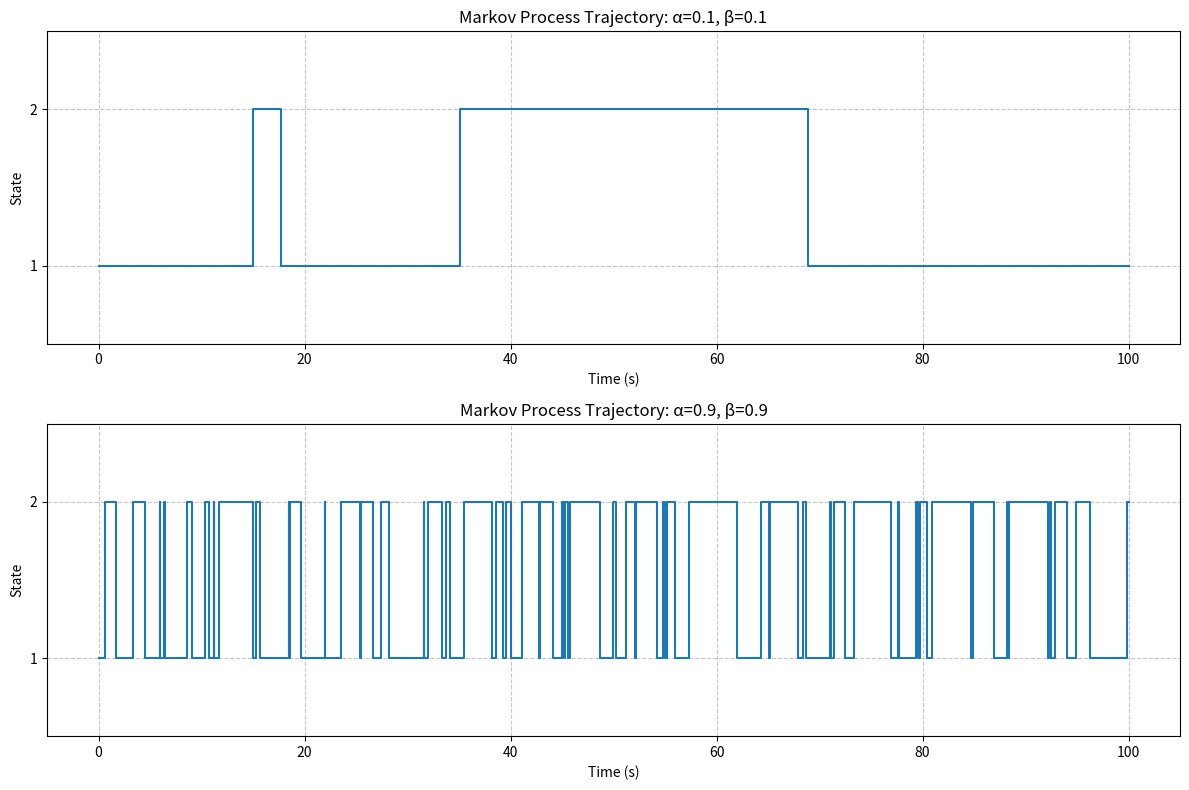
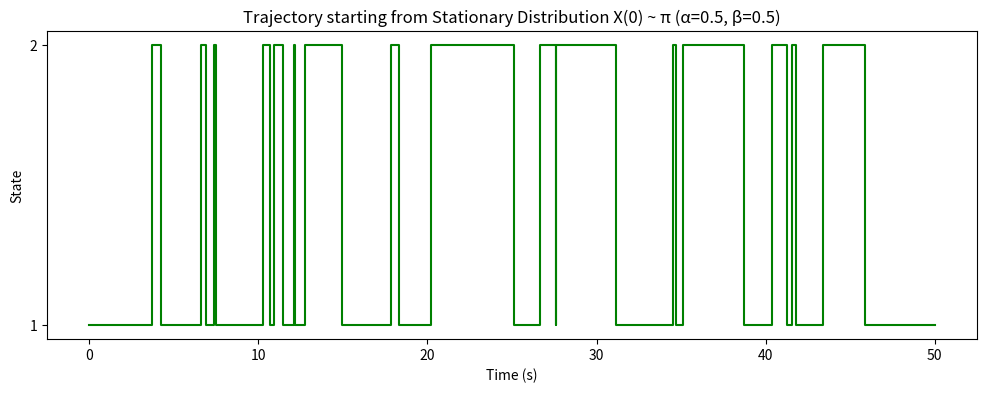
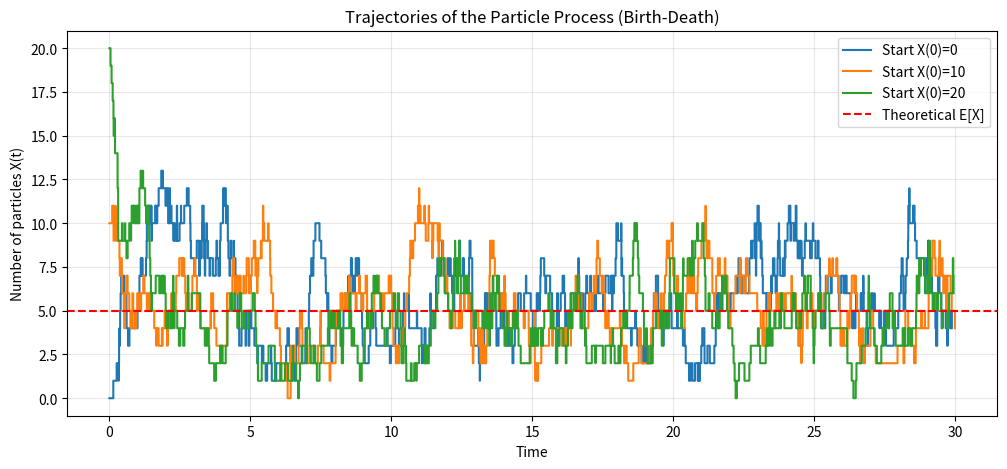
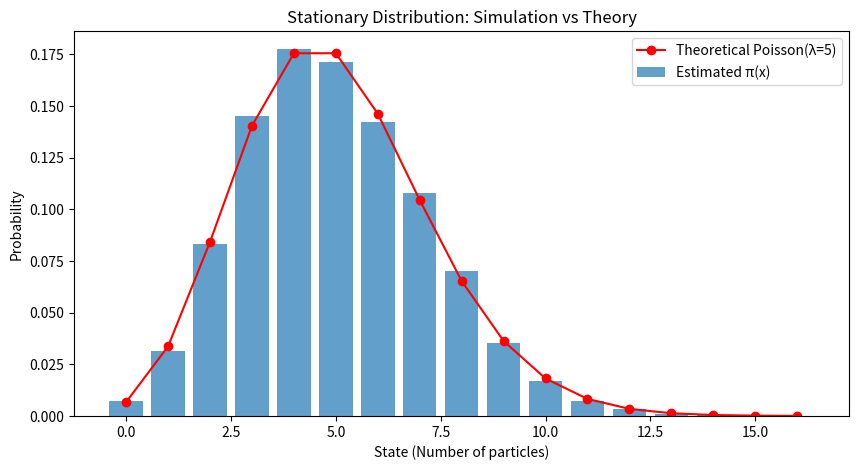
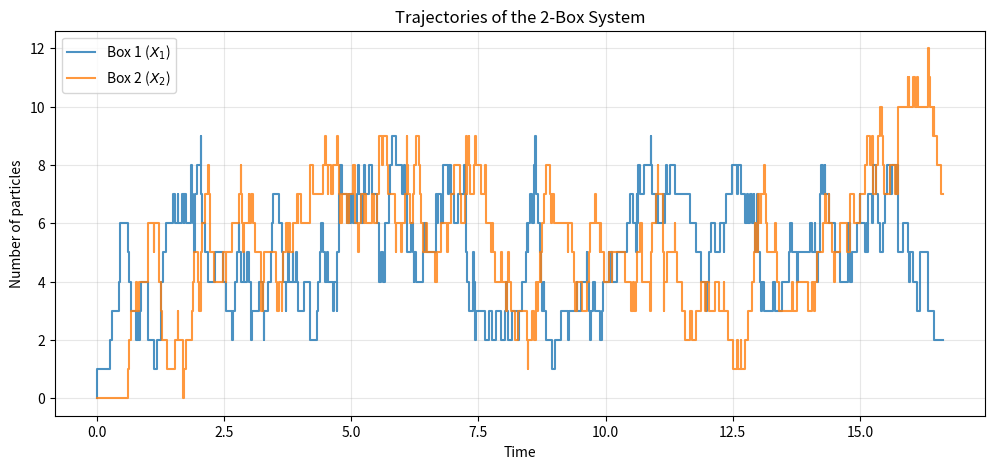
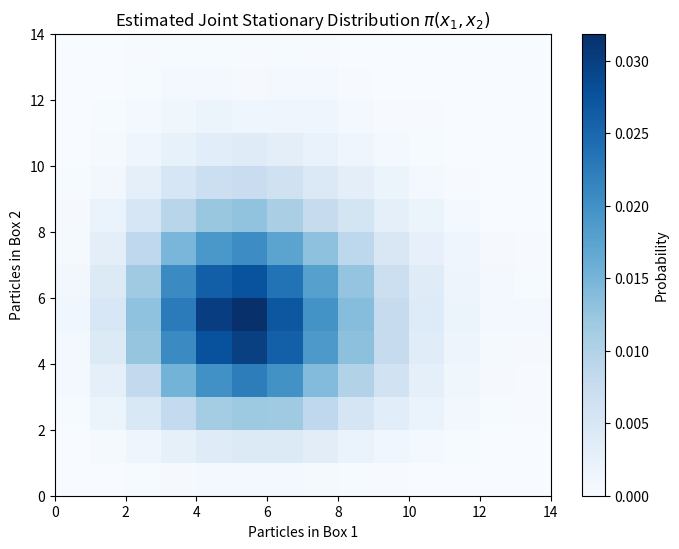
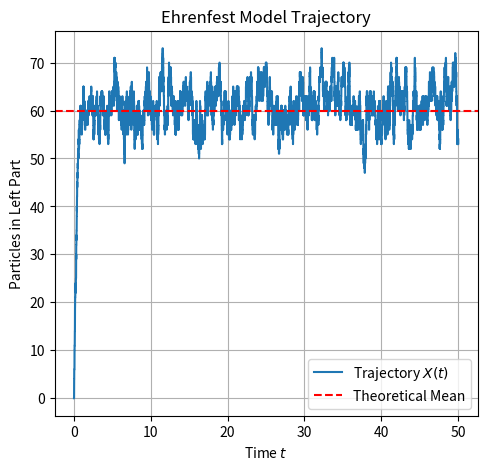

Here is the Python script that generated these plots, in order: (Note: this script raises an exception after producing the figures.)
import numpy as np
import matplotlib.pyplot as plt
from collections import Counter
from scipy.integrate import solve_ivp

np.random.seed(13)

def solve_markov_task(alpha, beta, t_max, start_from_stationary=False):
    # 1. Calculate theoretical stationary distribution pi
    # Equations: pi_1 * alpha = pi_2 * beta and pi_1 + pi_2 = 1
    pi_1 = beta / (alpha + beta)
    pi_2 = alpha / (alpha + beta)
    pi_theoretical = np.array([pi_1, pi_2])

    # 2. Simulation of the trajectory (Gillespie Algorithm)
    times = [0]
    states = []
    
    # Initial state
    if start_from_stationary:
        current_state = np.random.choice([1, 2], p=pi_theoretical)
    else:
        current_state = 1 # Default start at state 1
    
    states.append(current_state)
    t = 0
    
    while t < t_max:
        # Intensity of leaving current state
        lambda_val = alpha if current_state == 1 else beta
        
        # Time spent in current state is exponentially distributed
        wait_time = np.random.exponential(1/lambda_val)
        t += wait_time
        
        if t > t_max:
            break
            
        # Switch state (since there are only 2 states, it must flip)
        current_state = 2 if current_state == 1 else 1
        
        times.append(t)
        states.append(current_state)

    # Add final point for plotting consistency
    times.append(t_max)
    states.append(states[-1])

    # 3. Estimate stationary distribution using Strong Law of Large Numbers
    # We calculate the total time spent in each state
    duration_state_1 = 0
    duration_state_2 = 0
    
    for i in range(len(times) - 1):
        duration = times[i+1] - times[i]
        if states[i] == 1:
            duration_state_1 += duration
        else:
            duration_state_2 += duration
            
    pi_estimated = np.array([duration_state_1 / t_max, duration_state_2 / t_max])
    
    return np.array(times), np.array(states), pi_theoretical, pi_estimated

# Parameters for comparison
params = [(0.1, 0.1), (0.9, 0.9)]
t_sim = 100

plt.figure(figsize=(12, 8))

for i, (a, b) in enumerate(params):
    times, states, pi_th, pi_est = solve_markov_task(a, b, t_sim)
    
    # Plotting
    plt.subplot(2, 1, i+1)
    plt.step(times, states, where='post', label=f'Trajectory (α={a}, β={b})')
    plt.ylim(0.5, 2.5)
    plt.yticks([1, 2])
    plt.title(f"Markov Process Trajectory: α={a}, β={b}")
    plt.xlabel("Time (s)")
    plt.ylabel("State")
    plt.grid(True, linestyle='--', alpha=0.7)
    
    print(f"--- Results for α={a}, β={b} ---")
    print(f"Theoretical pi: {pi_th}")
    print(f"Estimated pi:   {pi_est}")
    print("-" * 30)

plt.tight_layout()
plt.show()

# Part 4: Trajectory starting from stationary distribution
times_st, states_st, pi_th_st, _ = solve_markov_task(0.5, 0.5, 50, start_from_stationary=True)
plt.figure(figsize=(12, 4))
plt.step(times_st, states_st, where='post', color='green')
plt.title("Trajectory starting from Stationary Distribution X(0) ~ π (α=0.5, β=0.5)")
plt.yticks([1, 2])
plt.xlabel("Time (s)")
plt.ylabel("State")
plt.show()


def simulate_box_process(a_star, a_dagger, t_max, initial_x):
    times = [0]
    states = [initial_x]
    t = 0
    current_x = initial_x
    
    while t < t_max:
        # Total intensity: rate of entry + rate of exit
        # Exit rate depends on current number of particles
        lambda_total = a_star + (current_x * a_dagger)
        
        if lambda_total == 0: # Should not happen with a_star > 0
            break
            
        # Time until next event
        wait_time = np.random.exponential(1 / lambda_total)
        t += wait_time
        
        if t > t_max:
            break
            
        # Determine event type: birth or death?
        # Probability of birth: a_star / lambda_total
        if np.random.rand() < (a_star / lambda_total):
            current_x += 1
        else:
            current_x -= 1
            
        times.append(t)
        states.append(current_x)
        
    return np.array(times), np.array(states)

# Parameters
a_star = 10
a_dagger = 2
t_sim = 200  # Long simulation for stationary analysis
initial_states = [0, 10, 20]

# 1. Multiple trajectories plot
plt.figure(figsize=(12, 5))
for start_x in initial_states:
    t_plot, x_plot = simulate_box_process(a_star, a_dagger, 30, start_x)
    plt.step(t_plot, x_plot, where='post', label=f'Start X(0)={start_x}')

plt.axhline(y=a_star/a_dagger, color='r', linestyle='--', label='Theoretical E[X]')
plt.title("Trajectories of the Particle Process (Birth-Death)")
plt.xlabel("Time")
plt.ylabel("Number of particles X(t)")
plt.legend()
plt.grid(True, alpha=0.3)
plt.show()

# 2. Stationary distribution estimation
# Using one long trajectory
t_long, x_long = simulate_box_process(a_star, a_dagger, 1000, 0)

# Calculate time-weighted distribution
durations = np.diff(t_long)
state_times = {}

for i in range(len(durations)):
    state = x_long[i]
    state_times[state] = state_times.get(state, 0) + durations[i]

# Normalize to get probabilities
total_time = np.sum(durations)
states_sorted = sorted(state_times.keys())
probs = [state_times[s] / total_time for s in states_sorted]

# 3. Plot Stationary Distribution (Barplot)
plt.figure(figsize=(10, 5))
plt.bar(states_sorted, probs, alpha=0.7, label='Estimated π(x)')

# Theoretical distribution: Poisson with lambda = a_star / a_dagger
from scipy.stats import poisson
lambda_stationary = a_star / a_dagger
x_vals = np.arange(0, max(states_sorted) + 1)
plt.plot(x_vals, poisson.pmf(x_vals, lambda_stationary), 'ro-', label='Theoretical Poisson(λ=5)')

plt.title("Stationary Distribution: Simulation vs Theory")
plt.xlabel("State (Number of particles)")
plt.ylabel("Probability")
plt.legend()
plt.show()

# 4. Estimating expected value
estimated_mean = sum(s * (state_times[s] / total_time) for s in state_times)
print(f"Results for a_star={a_star}, a_dagger={a_dagger}:")
print(f"Theoretical lim E[X(t)] = a_star / a_dagger = {a_star/a_dagger}")
print(f"Estimated mean from simulation = {estimated_mean:.4f}")

import numpy as np
import matplotlib.pyplot as plt
from scipy.stats import poisson

def simulate_two_boxes(a_s1, a_12, a_2d, t_max, init_x1=0, init_x2=0):
    times = [0]
    states = [(init_x1, init_x2)]
    t = 0
    cur_x1, cur_x2 = init_x1, init_x2
    
    while t < t_max:
        # Intensities
        rate_in = a_s1
        rate_transfer = cur_x1 * a_12
        rate_out = cur_x2 * a_2d
        
        total_rate = rate_in + rate_transfer + rate_out
        
        if total_rate == 0: break # Safety
            
        wait_time = np.random.exponential(1 / total_rate)
        t += wait_time
        if t > t_max: break
            
        # Choose event
        r = np.random.rand() * total_rate
        if r < rate_in:
            cur_x1 += 1
        elif r < rate_in + rate_transfer:
            cur_x1 -= 1
            cur_x2 += 1
        else:
            cur_x2 -= 1
            
        times.append(t)
        states.append((cur_x1, cur_x2))
        
    return np.array(times), np.array(states)

# Parameters
a_s1, a_12, a_2d = 10, 2, 2
t_sim = 2000 # Long time for stationary distribution

times, states = simulate_two_boxes(a_s1, a_12, a_2d, t_sim)
x1_traj, x2_traj = states[:, 0], states[:, 1]

# 1. Visualization of trajectories
plt.figure(figsize=(12, 5))
plt.step(times[:500], x1_traj[:500], label='Box 1 ($X_1$)', alpha=0.8)
plt.step(times[:500], x2_traj[:500], label='Box 2 ($X_2$)', alpha=0.8)
plt.title("Trajectories of the 2-Box System")
plt.xlabel("Time")
plt.ylabel("Number of particles")
plt.legend()
plt.grid(True, alpha=0.3)
plt.show()

# 2. Estimation of Stationary Distribution and Covariance
durations = np.diff(times)
# Covariance: E[X1*X2] - E[X1]*E[X2] using time-weighted averages
mean_x1 = np.sum(x1_traj[:-1] * durations) / times[-1]
mean_x2 = np.sum(x2_traj[:-1] * durations) / times[-1]
mean_x1x2 = np.sum(x1_traj[:-1] * x2_traj[:-1] * durations) / times[-1]
cov_12 = mean_x1x2 - (mean_x1 * mean_x2)

print(f"--- Simulation Results (t={t_sim}) ---")
print(f"Mean X1: {mean_x1:.3f} (Theory: {a_s1/a_12:.1f})")
print(f"Mean X2: {mean_x2:.3f} (Theory: {a_s1/a_2d:.1f})")
print(f"Estimated Cov(X1, X2): {cov_12:.5f}")

# 3. 2D Histogram (Joint Distribution)
plt.figure(figsize=(8, 6))
plt.hist2d(x1_traj, x2_traj, bins=[np.arange(15), np.arange(15)], density=True, cmap='Blues')
plt.colorbar(label='Probability')
plt.title("Estimated Joint Stationary Distribution $\pi(x_1, x_2)$")
plt.xlabel("Particles in Box 1")
plt.ylabel("Particles in Box 2")
plt.show()

# =============================================================================
# EXERCISE 2.14: EHRENFEST MODEL (CONTINUOUS TIME)
# =============================================================================

def simulate_ehrenfest(r, a, b, t_max, x0):
    """
    Simulates the Ehrenfest model using the Gillespie algorithm.
    
    Parameters:
    r: int - Total number of particles
    a: float - Rate of moving Left -> Right
    b: float - Rate of moving Right -> Left
    t_max: float - Simulation time horizon
    x0: int - Initial number of particles in the left part
    """
    times = [0.0]
    states = [x0]
    t = 0.0
    x = x0
    
    while t < t_max:
        # Rates for transitions
        rate_out = x * a         # L -> R
        rate_in = (r - x) * b    # R -> L
        total_rate = rate_out + rate_in
        
        if total_rate == 0:
            break
            
        # Time until the next event
        dt = np.random.exponential(1 / total_rate)
        t += dt
        
        # Determine which event occurs
        if np.random.rand() < rate_out / total_rate:
            x -= 1
        else:
            x += 1
            
        times.append(t)
        states.append(x)
        
    return np.array(times), np.array(states)

def plot_ehrenfest_results(r, a, b, t_max, x0, t_long_horizon=5000):
    """
    Plots the trajectory and the stationary distribution comparison.
    """
    print(f"--- Ehrenfest Model Parameters ---")
    print(f"Particles (r): {r}, a: {a}, b: {b}, t_max: {t_max}, x0: {x0}\n")

    # 1. Trajectory Plot
    t, x = simulate_ehrenfest(r, a, b, t_max, x0)
    
    plt.figure(figsize=(12, 5))
    plt.subplot(1, 2, 1)
    plt.step(t, x, where='post', label='Trajectory $X(t)$')
    plt.axhline(r * b / (a + b), color='red', linestyle='--', label='Theoretical Mean')
    plt.xlabel('Time $t$')
    plt.ylabel('Particles in Left Part')
    plt.title('Ehrenfest Model Trajectory')
    plt.legend()
    plt.grid(True)

    # 2. Stationary Distribution Analysis (Long Simulation)
    t_long, x_long = simulate_ehrenfest(r, a, b, t_long_horizon, x0)
    durations = np.diff(t_long)
    counts = {}
    for i in range(len(durations)):
        state = x_long[i]
        counts[state] = counts.get(state, 0) + durations[i]

    sim_probs = {k: v / t_long[-1] for k, v in counts.items()}
    
    # Theoretical Binomial(r, p) where p = b / (a + b)
    p_theory = b / (a + b)
    x_vals = np.arange(0, r + 1)
    theory_probs = binom.pmf(x_vals, r, p_theory)

    plt.subplot(1, 2, 2)
    plt.bar(sim_probs.keys(), sim_probs.values(), alpha=0.5, label='Simulation (Time-weighted)')
    plt.plot(x_vals, theory_probs, 'ro-', markersize=2, label=f'Theoretical $Bin(r, {p_theory:.2f})$')
    plt.xlabel('State $x$')
    plt.ylabel('Probability')
    plt.title('Stationary Distribution')
    plt.legend()
    plt.grid(True)
    plt.tight_layout()
    plt.show()

plot_ehrenfest_results(r=100, a=1.0, b=1.5, t_max=50, x0=0)

# =============================================================================
# EXERCISE 2.15: EARLY EPIDEMIC PHASE
# =============================================================================

def simulate_epidemic_early(alpha, beta, i0, t_max):
    """
    Simulates the early phase of an epidemic (linear birth-death process).
    
    Parameters:
    alpha: float - Infection rate
    beta: float - Recovery/death rate
    i0: int - Initial infected count
    """
    times = [0.0]
    states = [i0]
    t, i = 0.0, i0
    
    while t < t_max and i > 0:
        rate_inf = alpha * i
        rate_rec = beta * i
        total_rate = rate_inf + rate_rec
        
        dt = np.random.exponential(1 / total_rate)
        t += dt
        
        if np.random.rand() < rate_inf / total_rate:
            i += 1
        else:
            i -= 1
            
        times.append(t)
        states.append(i)
        if i > 1e5: # Safety break for memory
            break
    return np.array(times), np.array(states)

def plot_epidemic_early_results(alpha, beta, i0, t_max, n_trajectories=10):
    """
    Plots stochastic trajectories against the deterministic ODE solution.
    """
    print(f"--- Early Epidemic Parameters ---")
    print(f"Alpha: {alpha}, Beta: {beta}, i0: {i0}, t_max: {t_max}\n")

    plt.figure(figsize=(10, 6))
    
    # ODE solution: I(t) = i0 * exp((alpha - beta) * t)
    t_eval = np.linspace(0, t_max, 200)
    i_ode = i0 * np.exp((alpha - beta) * t_eval)
    
    for _ in range(n_trajectories):
        t_sim, i_sim = simulate_epidemic_early(alpha, beta, i0, t_max)
        plt.step(t_sim, i_sim, where='post', alpha=0.5)

    plt.plot(t_eval, i_ode, 'k--', linewidth=2, label='ODE: $dI/dt = (\\alpha-\\beta)I$')
    plt.yscale('log')
    plt.xlabel('Time $t$')
    plt.ylabel('Infected $I(t)$ (Log Scale)')
    plt.title('Early Epidemic Phase: Stochastic vs Deterministic')
    plt.legend()
    plt.grid(True, which="both", ls="-")
    plt.show()

plot_epidemic_early_results(alpha=2.0, beta=1.5, i0=1, t_max=10)

def simulate_sir(alpha, beta, ell, i0, s0, t_max):
    """
    Simulates the SIR model using the Gillespie algorithm.
    
    Parameters:
    alpha: float - Infection rate
    beta: float - Recovery rate
    ell: int - Total population size
    i0: int - Initial infected
    s0: int - Initial susceptible
    """
    times = [0.0]
    S = [s0]
    I = [i0]
    t, s, i = 0.0, s0, i0
    
    while t < t_max and i > 0:
        rate_inf = alpha * (s / ell) * i
        rate_rec = beta * i
        total_rate = rate_inf + rate_rec
        
        dt = np.random.exponential(1 / total_rate)
        t += dt
        
        if np.random.rand() < rate_inf / total_rate:
            s -= 1
            i += 1
        else:
            i -= 1
            
        times.append(t)
        S.append(s)
        I.append(i)
        
    return np.array(times), np.array(S), np.array(I)

def plot_sir_results(alpha, beta, ell, i0, s0, t_max, n_trajectories=5):
    """
    Plots stochastic SIR trajectories against the numerical ODE solution.
    """
    print(f"--- SIR Model Parameters ---")
    print(f"Alpha: {alpha}, Beta: {beta}, Population (ell): {ell}, i0: {i0}, s0: {s0}\n")

    # Numerical ODE solution
    def sir_ode(t, y):
        s, i = y
        dsdt = -alpha * (s / ell) * i
        didt = (alpha * (s / ell) - beta) * i
        return [dsdt, didt]

    sol = solve_ivp(sir_ode, [0, t_max], [s0, i0], t_eval=np.linspace(0, t_max, 500))

    plt.figure(figsize=(10, 6))
    
    # Stochastic simulations
    for j in range(n_trajectories):
        ts, ss, isi = simulate_sir(alpha, beta, ell, i0, s0, t_max)
        label = 'Stochastic I(t)' if j == 0 else None
        plt.step(ts, isi, where='post', alpha=0.4, label=label)

    plt.plot(sol.t, sol.y[1], 'r-', linewidth=2.5, label='Deterministic ODE I(t)')
    plt.xlabel('Time $t$')
    plt.ylabel('Number of Infected Individuals')
    plt.title(f'SIR Model Simulation (N={ell})')
    plt.legend()
    plt.grid(True)
    plt.show()

plot_sir_results(alpha=2.0, beta=1.0, ell=1000, i0=1, s0=999, t_max=25)
